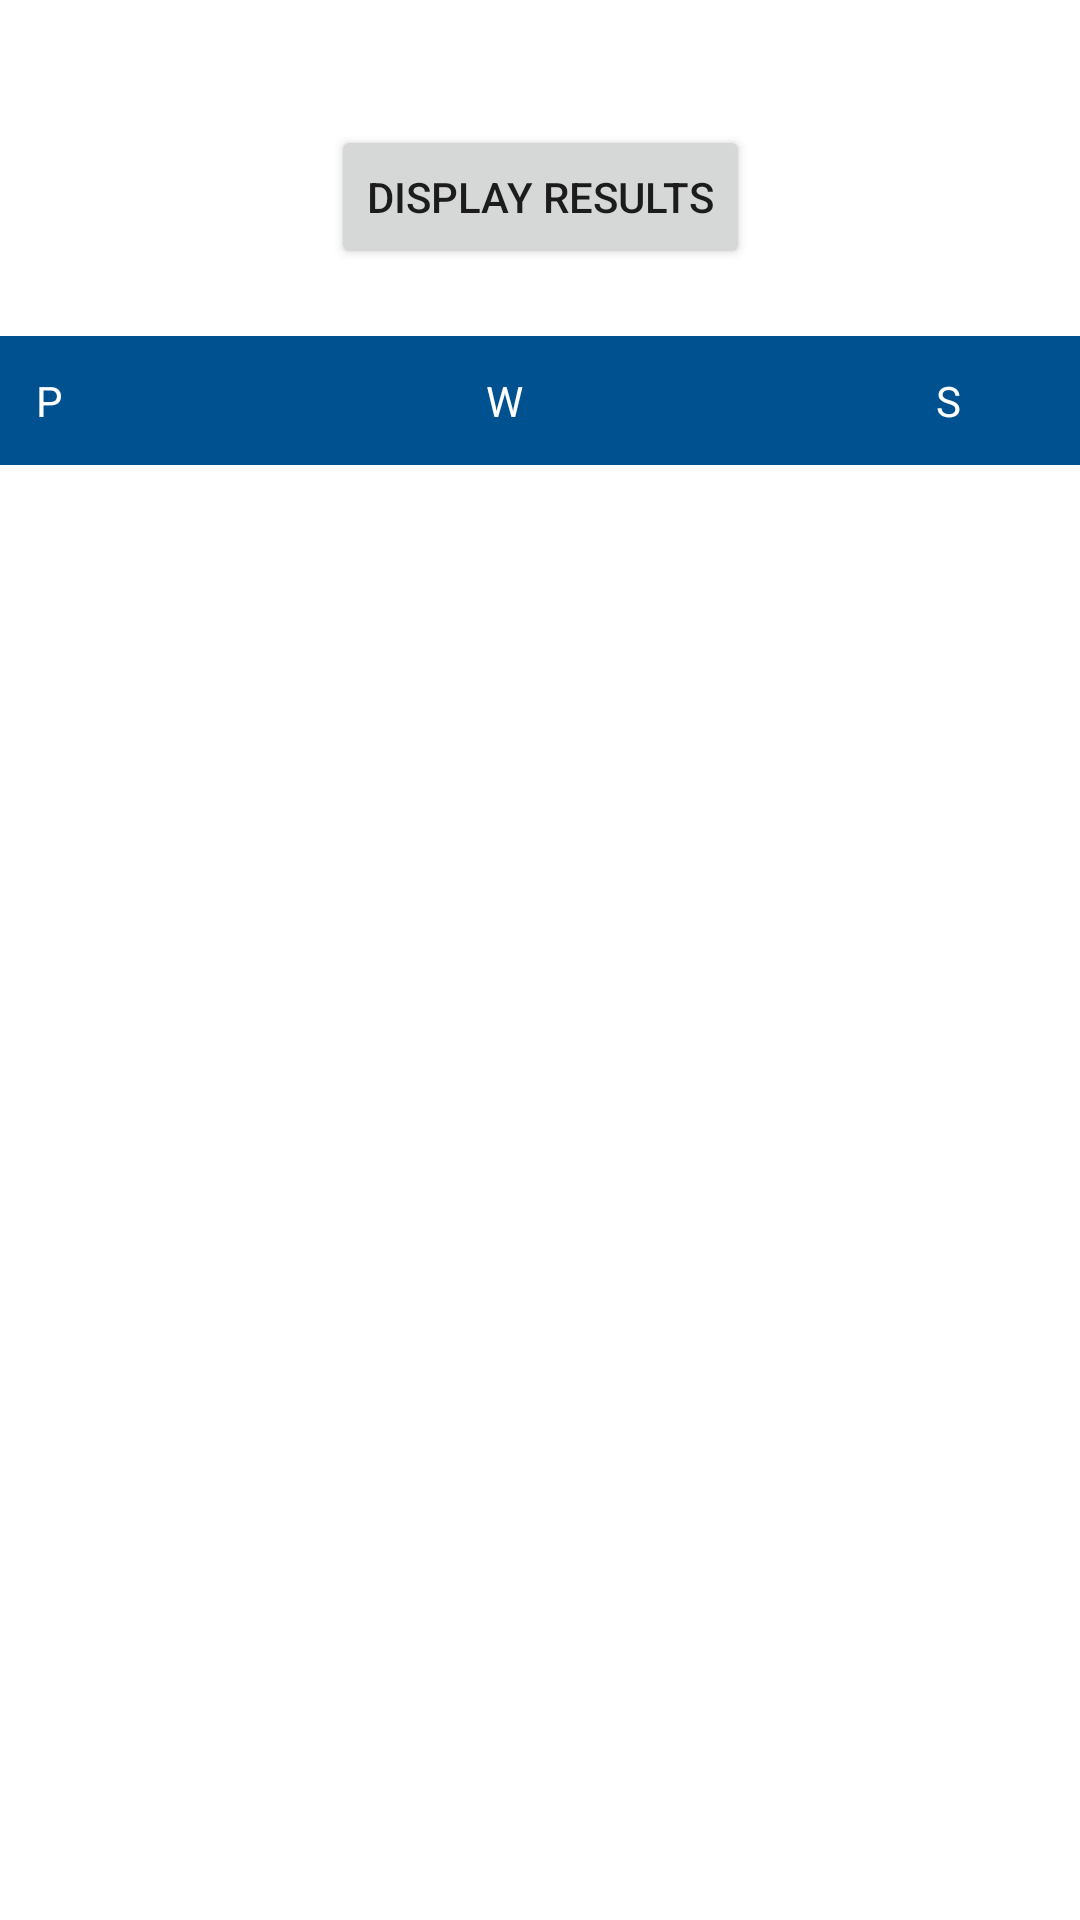

Layout XML and referenced resources for this Android screen:
<!-- AndroidManifest.xml: application theme Theme.PO_proj03 -->
<!-- res/layout/fragment_plan.xml -->
<?xml version="1.0" encoding="utf-8"?>
<androidx.constraintlayout.widget.ConstraintLayout xmlns:android="http://schemas.android.com/apk/res/android"
    xmlns:app="http://schemas.android.com/apk/res-auto"
    xmlns:tools="http://schemas.android.com/tools"
    android:layout_width="match_parent"
    android:layout_height="match_parent"
    android:labelFor="@+id/username">

    <TextView
        android:id="@+id/textView"
        android:layout_width="match_parent"
        android:layout_height="wrap_content"
        android:layout_marginStart="8dp"
        android:layout_marginTop="8dp"
        android:layout_marginEnd="8dp"
        android:textAlignment="center"
        android:textSize="20sp"
        app:layout_constraintBottom_toBottomOf="parent"
        app:layout_constraintEnd_toEndOf="parent"
        app:layout_constraintHorizontal_bias="0.0"
        app:layout_constraintStart_toStartOf="parent"
        app:layout_constraintTop_toTopOf="parent"
        app:layout_constraintVertical_bias="0.011" />

    <Button
        android:id="@+id/button4"
        android:layout_width="wrap_content"
        android:layout_height="wrap_content"

        android:text="@string/display_results"
        app:layout_constraintEnd_toEndOf="parent"
        app:layout_constraintStart_toStartOf="parent"
        app:layout_constraintTop_toBottomOf="@+id/textView"
        tools:layout_width="300dp" />

    <ScrollView
        android:layout_width="419dp"
        android:layout_height="512dp"
        android:layout_marginBottom="16dp"
        android:scrollbars="horizontal|vertical"
        app:layout_constraintBottom_toBottomOf="parent"
        app:layout_constraintEnd_toEndOf="parent"
        app:layout_constraintHorizontal_bias="0.0"
        app:layout_constraintStart_toStartOf="parent">

        <HorizontalScrollView
            android:layout_width="fill_parent"
            android:layout_height="wrap_content"

            android:labelFor="@+id/username"


            app:layout_constraintVertical_bias="0.955"
            tools:scrollbarSize="40dp">


            <TableLayout
                android:layout_width="wrap_content"
                android:layout_height="545dp">

                <TableRow
                    android:layout_width="match_parent"
                    android:layout_height="90dp"
                    android:background="#00518F"
                    android:padding="10dp">

                    <TextView
                        android:id="@+id/textViewP"
                        android:layout_width="wrap_content"
                        android:layout_height="wrap_content"
                        android:textColor="@color/white"
                        android:layout_column="1"
                        android:width="150dp"
                        android:padding="2dp"
                        android:text="P" />

                    <TextView
                        android:id="@+id/textViewW"
                        android:layout_width="wrap_content"
                        android:layout_height="wrap_content"
                        android:textColor="@color/white"
                        android:layout_column="2"
                        android:width="150dp"
                        android:padding="2dp"
                        android:text="W" />

                    <TextView
                        android:id="@+id/textViewS"
                        android:layout_width="wrap_content"
                        android:layout_height="wrap_content"
                        android:textColor="@color/white"
                        android:layout_column="3"
                        android:width="150dp"
                        android:padding="2dp"
                        android:text="S" />

                    <TextView
                        android:id="@+id/textViewC"
                        android:layout_width="wrap_content"
                        android:layout_height="wrap_content"
                        android:textColor="@color/white"
                        android:layout_column="4"
                        android:width="150dp"
                        android:padding="2dp"
                        android:text="C" />

                    <TextView
                        android:id="@+id/textViewPt"
                        android:layout_width="wrap_content"
                        android:layout_height="wrap_content"
                        android:textColor="@color/white"
                        android:layout_column="5"
                        android:width="150dp"
                        android:padding="2dp"
                        android:text="Pt" />

                    <TextView
                        android:id="@+id/textViewSb"
                        android:layout_width="wrap_content"
                        android:layout_height="wrap_content"
                        android:textColor="@color/white"
                        android:layout_column="6"
                        android:width="150dp"
                        android:padding="2dp"
                        android:text="Sb" />

                    <TextView
                        android:id="@+id/textViewN"
                        android:layout_width="wrap_content"
                        android:layout_height="wrap_content"
                        android:textColor="@color/white"
                        android:layout_column="7"
                        android:width="150dp"
                        android:padding="2dp"
                        android:text="N" />
                </TableRow>

                <TableRow
                    android:id="@+id/content_row"
                    android:layout_width="match_parent"
                    android:layout_height="match_parent"
                    android:padding="5dp">

                    <LinearLayout
                        android:id="@+id/llP"
                        android:layout_width="match_parent"
                        android:layout_height="match_parent"
                        android:layout_column="1"
                        android:width="150dp"
                        android:orientation="vertical"
                        android:padding="3dp"></LinearLayout>

                    <LinearLayout
                        android:id="@+id/llW"
                        android:layout_width="match_parent"
                        android:layout_height="match_parent"
                        android:layout_column="2"
                        android:width="150dp"
                        android:orientation="vertical"
                        android:padding="3dp"></LinearLayout>

                    <LinearLayout
                        android:id="@+id/llS"
                        android:layout_width="match_parent"
                        android:layout_height="match_parent"
                        android:layout_column="3"
                        android:width="150dp"
                        android:orientation="vertical"
                        android:padding="3dp"></LinearLayout>

                    <LinearLayout
                        android:id="@+id/llC"
                        android:layout_width="match_parent"
                        android:layout_height="match_parent"
                        android:layout_column="4"
                        android:width="150dp"
                        android:padding="3dp"
                        android:orientation="vertical"></LinearLayout>

                    <LinearLayout
                        android:id="@+id/llPt"
                        android:layout_width="match_parent"
                        android:layout_height="match_parent"
                        android:layout_column="5"
                        android:width="150dp"
                        android:padding="3dp"
                        android:orientation="vertical"></LinearLayout>

                    <LinearLayout
                        android:id="@+id/llSb"
                        android:layout_width="match_parent"
                        android:layout_height="match_parent"
                        android:layout_column="6"
                        android:width="150dp"
                        android:padding="3dp"
                        android:orientation="vertical"></LinearLayout>

                    <LinearLayout
                        android:id="@+id/llN"
                        android:layout_width="match_parent"
                        android:layout_height="match_parent"
                        android:layout_column="7"
                        android:width="150dp"
                        android:padding="3dp"
                        android:orientation="vertical"></LinearLayout>
                </TableRow>

            </TableLayout>

        </HorizontalScrollView>
    </ScrollView>

</androidx.constraintlayout.widget.ConstraintLayout>
<!-- resources referenced by this layout -->
<resources>
  <string name="display_results">Display Results</string>
  <style name="Theme.PO_proj03" parent="Theme.MaterialComponents.DayNight.DarkActionBar">
          
          <item name="colorPrimary">@color/purple_500</item>
          <item name="colorPrimaryVariant">@color/purple_700</item>
          <item name="colorOnPrimary">@color/white</item>
          
          <item name="colorSecondary">@color/teal_200</item>
          <item name="colorSecondaryVariant">@color/teal_700</item>
          <item name="colorOnSecondary">@color/black</item>
          
          <item name="android:statusBarColor">?attr/colorPrimaryVariant</item>
          
      </style>
  <!-- not gathered from this repository: default colours our renderer supplied (Android Studio template values) -->
  <color name="purple_500">#FF6200EE</color>
  <color name="purple_700">#FF3700B3</color>
  <color name="teal_200">#FF03DAC5</color>
  <color name="teal_700">#FF018786</color>
  <color name="black">#FF000000</color>
  <color name="white">#FFFFFFFF</color>
</resources>
